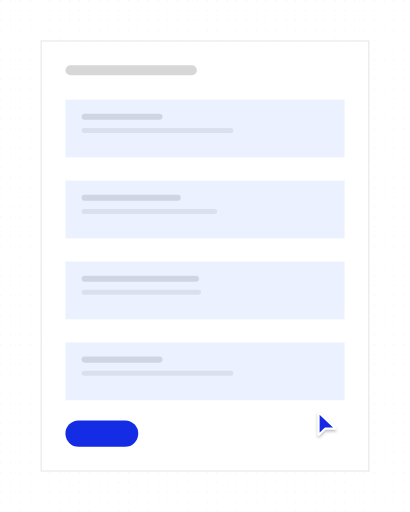
t = 0.00 s
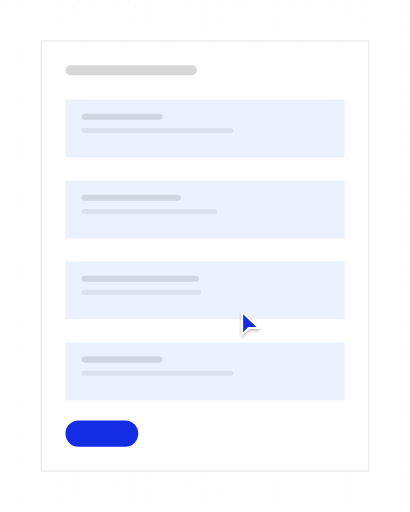
t = 0.94 s
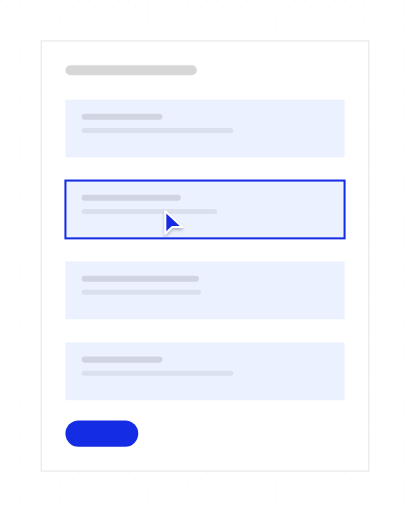
t = 1.93 s
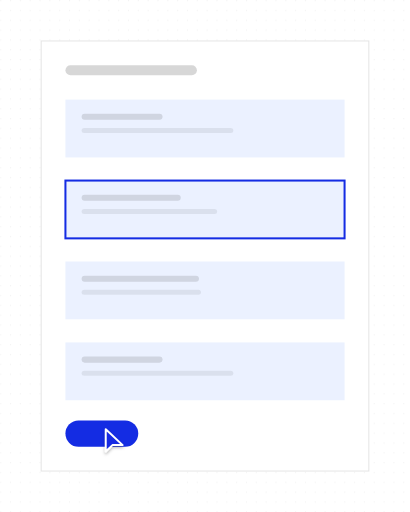
t = 2.86 s
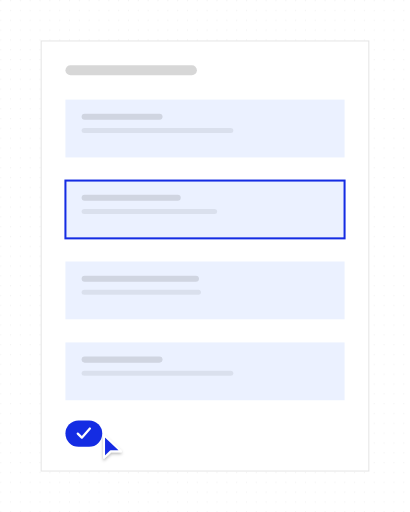
t = 3.83 s
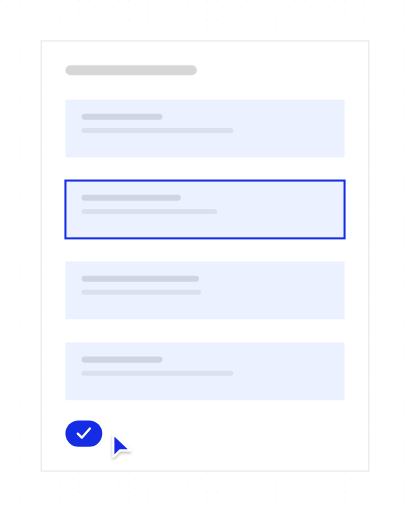
t = 4.34 s

The animated SVG that drew these frames (rendered in a browser with its animation timeline set to each time). Animation: 12 SMIL elements (animate=11,animateTransform=1); one cycle of 5.72 s, repeats indefinitely.

<?xml version="1.0" encoding="UTF-8"?>
<svg xmlns="http://www.w3.org/2000/svg" width="405" height="506" viewBox="0 0 1000 1250" role="img" aria-labelledby="title description">
  <title id="title">qa-segnatura-motion-set.confirm-edit — focus-and-confirm</title>
  <desc id="description">Minimal editor product illustration generated from /Users/victor.toupar/Documents/dev/qa-segnatura.</desc>
  <style>
    :root {
      --accent: #142ce3;
      --accent-1: #142ce3;
      --accent-2: #142ce3;
      --accent-3: #142ce3;
      --accent-4: #142ce3;
      --accent-soft: color-mix(in oklab, #142ce3 12%, oklch(1 0 0));
      --background: oklch(1 0 0);
      --border: oklch(0.922 0 0);
      --border-strong: color-mix(in oklab, oklch(0.145 0 0) 18%, oklch(1 0 0));
      --cursor-outline: oklch(1 0 0);
      --ink: oklch(0.145 0 0);
      --muted: oklch(0.97 0 0);
      --canvas: oklch(1 0 0);
      --radius: 0px;
      --surface: oklch(1 0 0);
      --tag-1: color-mix(in oklab, #142ce3 14%, oklch(1 0 0));
      --tag-2: color-mix(in oklab, #142ce3 14%, oklch(1 0 0));
      --tag-3: color-mix(in oklab, #142ce3 14%, oklch(1 0 0));
      --tag-4: color-mix(in oklab, #142ce3 14%, oklch(1 0 0));
      --line-hair: 2.4691; --line-base: 4.9383; --line-strong: 5.5556; --line-heavy: 7.4074; --cursor-scale: 2.1728;
    }
    @media (min-width: 0px) { :root { --line-hair: 4.6875; --line-base: 7.8125; --line-strong: 8.75; --line-heavy: 10.9375; --cursor-scale: 3.5; } }
    @media (min-width: 192px) { :root { --line-hair: 3.9063; --line-base: 6.5104; --line-strong: 7.2917; --line-heavy: 9.1146; --cursor-scale: 2.9167; } }
    @media (min-width: 230px) { :root { --line-hair: 3.2609; --line-base: 5.4348; --line-strong: 6.087; --line-heavy: 7.6087; --cursor-scale: 2.4348; } }
    @media (min-width: 276px) { :root { --line-hair: 2.7174; --line-base: 4.9383; --line-strong: 5.5556; --line-heavy: 7.4074; --cursor-scale: 2.1728; } }
    @media (min-width: 332px) { :root { --line-hair: 2.4691; --line-base: 4.9383; --line-strong: 5.5556; --line-heavy: 7.4074; --cursor-scale: 2.1728; } }
    @media (min-width: 398px) { :root { --line-hair: 2.4691; --line-base: 4.9383; --line-strong: 5.5556; --line-heavy: 7.4074; --cursor-scale: 2.1728; } }
    @media (min-width: 478px) { :root { --line-hair: 2.4691; --line-base: 4.7993; --line-strong: 5.2356; --line-heavy: 6.9808; --cursor-scale: 2.0942; } }
    @media (min-width: 573px) { :root { --line-hair: 2.1802; --line-base: 3.9971; --line-strong: 4.3605; --line-heavy: 5.814; --cursor-scale: 1.7442; } }
    @media (min-width: 688px) { :root { --line-hair: 1.816; --line-base: 3.3293; --line-strong: 3.632; --line-heavy: 4.8426; --cursor-scale: 1.4528; } }
    @media (min-width: 826px) { :root { --line-hair: 1.5136; --line-base: 2.775; --line-strong: 3.0272; --line-heavy: 4.0363; --cursor-scale: 1.2109; } }
    @media (min-width: 991px) { :root { --line-hair: 1.2616; --line-base: 2.3129; --line-strong: 2.5231; --line-heavy: 3.3642; --cursor-scale: 1.0093; } }
    @media (min-width: 1189px) { :root { --line-hair: 1.0512; --line-base: 1.9271; --line-strong: 2.1023; --line-heavy: 2.8031; --cursor-scale: 0.8409; } }
    @media (min-width: 1427px) { :root { --line-hair: 0.8762; --line-base: 1.6063; --line-strong: 1.7523; --line-heavy: 2.3364; --cursor-scale: 0.7009; } }
    @media (min-width: 1712px) { :root { --line-hair: 0.7303; --line-base: 1.3389; --line-strong: 1.4606; --line-heavy: 1.9474; --cursor-scale: 0.5842; } }
    @media (min-width: 2054px) { :root { --line-hair: 0.6085; --line-base: 1.1156; --line-strong: 1.217; --line-heavy: 1.6227; --cursor-scale: 0.4868; } }
    @media (min-width: 2465px) { :root { --line-hair: 0.5071; --line-base: 0.9297; --line-strong: 1.0142; --line-heavy: 1.3523; --cursor-scale: 0.4057; } }
    @media (min-width: 2958px) { :root { --line-hair: 0.4225; --line-base: 0.7746; --line-strong: 0.8451; --line-heavy: 1.1268; --cursor-scale: 0.338; } }
    @media (min-width: 3550px) { :root { --line-hair: 0.3521; --line-base: 0.6455; --line-strong: 0.7042; --line-heavy: 0.939; --cursor-scale: 0.2817; } }
    .ln-hair { stroke-width: var(--line-hair); } .ln-base { stroke-width: var(--line-base); } .ln-strong { stroke-width: var(--line-strong); } .ln-heavy { stroke-width: var(--line-heavy); }
    .ln-mark { stroke-width: 7; }
    .ln-cursor { stroke-width: 2.2; }
    .ln-cursor-ripple { stroke-width: 2; }
    .cursor-glyph { transform: scale(var(--cursor-scale)); }
    @media (max-width: 399.98px) { .lod-fine, .lod-texture { display: none; } }
    @media (prefers-reduced-motion: reduce) { svg { visibility: visible; } }
  </style>
  <defs><pattern id="dots" width="24" height="24" patternUnits="userSpaceOnUse"><circle cx="1.5" cy="1.5" r="1.25" fill="var(--border)" /></pattern><radialGradient id="glow" cx="50%" cy="38%" r="65%">
    <stop offset="0%" stop-color="var(--accent)" stop-opacity=".16" />
    <stop offset="45%" stop-color="var(--accent)" stop-opacity=".07" />
    <stop offset="100%" stop-color="var(--accent)" stop-opacity="0" />
  </radialGradient><filter id="cursor-shadow" x="-60%" y="-60%" width="220%" height="220%"><feDropShadow dx="0" dy="2" stdDeviation="2" flood-color="#000" flood-opacity=".28" /></filter></defs>

    <metadata id="skeleton-layout">{"format":"4:5","regions":{"form":{"height":1050,"width":800,"x":100,"y":100},"fields":{"height":733.9506172839507,"width":681.4814814814815,"x":159.25925925925924,"y":243.20987654320984}}}</metadata>
    <rect width="1000" height="1250" fill="url(#dots)" opacity=".62" class="lod-texture" />
    <rect x="100" y="100" width="800" height="1050" rx="0" data-fill="form" class="ln-hair" fill="var(--surface)" stroke="var(--border)" />
    <rect x="159.26" y="159.26" width="320.99" height="24.69" rx="12.35" fill="var(--ink)" opacity=".16" />
    <g>
      <rect x="159.26" y="243.21" width="681.48" height="141.14" rx="0" data-fill="fields" fill="var(--tag-1)" opacity=".55" />
      <rect x="198.77" y="277.78" width="197.53" height="14.81" rx="7.41" fill="var(--ink)" opacity=".12" />
      <rect class="lod-fine" x="198.77" y="312.35" width="370.37" height="12.35" rx="6.17" fill="var(--ink)" opacity=".07" />

    </g><g id="focused-field">
      <rect x="159.26" y="440.81" width="681.48" height="141.14" rx="0" data-fill="fields" fill="var(--tag-2)" opacity=".55" />
      <rect x="198.77" y="475.38" width="241.98" height="14.81" rx="7.41" fill="var(--ink)" opacity=".12" />
      <rect class="lod-fine" x="198.77" y="509.95" width="330.86" height="12.35" rx="6.17" fill="var(--ink)" opacity=".07" />
      <rect opacity="0" x="159.26" y="440.81" width="681.48" height="141.14" rx="0" fill="none" class="ln-base" stroke="var(--accent)"><animate attributeName="opacity" values="0;0;1;1;0;0" keyTimes="0;.25;.293;.914;.948;1" calcMode="spline" keySplines=".22 .8 .2 1;.16 1 .3 1;.22 .8 .2 1;.22 .8 .2 1;.22 .8 .2 1" dur="5.72s" repeatCount="indefinite" /></rect>
    </g><g>
      <rect x="159.26" y="638.41" width="681.48" height="141.14" rx="0" data-fill="fields" fill="var(--tag-3)" opacity=".55" />
      <rect x="198.77" y="672.98" width="286.42" height="14.81" rx="7.41" fill="var(--ink)" opacity=".12" />
      <rect class="lod-fine" x="198.77" y="707.55" width="291.36" height="12.35" rx="6.17" fill="var(--ink)" opacity=".07" />

    </g><g>
      <rect x="159.26" y="836.02" width="681.48" height="141.14" rx="0" data-fill="fields" fill="var(--tag-4)" opacity=".55" />
      <rect x="198.77" y="870.58" width="197.53" height="14.81" rx="7.41" fill="var(--ink)" opacity=".12" />
      <rect class="lod-fine" x="198.77" y="905.15" width="370.37" height="12.35" rx="6.17" fill="var(--ink)" opacity=".07" />

    </g>
    <g id="save">
    <rect height="64.2" width="177.78" x="159.26" y="1026.54" rx="32.1" fill="var(--accent)"><animate attributeName="height" values="64.2;64.2;60.35;65.48;64.2;64.2" keyTimes="0;.534;.543;.569;.603;1" calcMode="spline" keySplines=".22 .8 .2 1;.16 1 .3 1;.16 1 .3 1;.22 .8 .2 1;.22 .8 .2 1" dur="5.72s" repeatCount="indefinite" /><animate attributeName="width" values="177.78;177.78;89.88;89.88;177.78;177.78" keyTimes="0;.534;.612;.845;.914;1" calcMode="spline" keySplines=".22 .8 .2 1;.22 .8 .2 1;.22 .8 .2 1;.22 .8 .2 1;.22 .8 .2 1" dur="5.72s" repeatCount="indefinite" /><animate attributeName="x" values="159.26;159.26;168.77;159.26;159.26;170.25;159.26;159.26" keyTimes="0;.534;.586;.612;.845;.879;.914;1" calcMode="spline" keySplines=".22 .8 .2 1;.22 .8 .2 1;.22 .8 .2 1;.22 .8 .2 1;.22 .8 .2 1;.22 .8 .2 1;.22 .8 .2 1" dur="5.72s" repeatCount="indefinite" /><animate attributeName="y" values="1026.54;1026.54;1028.47;1025.9;1026.54;1026.54" keyTimes="0;.534;.543;.569;.603;1" calcMode="spline" keySplines=".22 .8 .2 1;.16 1 .3 1;.16 1 .3 1;.22 .8 .2 1;.22 .8 .2 1" dur="5.72s" repeatCount="indefinite" /></rect>
    <path d="M233.33 1058.64l9.88 9.88 19.75-22.22" class="ln-strong" fill="none" stroke="var(--surface)" stroke-linecap="round" stroke-linejoin="round" opacity="0"><animate attributeName="opacity" values="0;0;1;1;0;0" keyTimes="0;.586;.621;.845;.879;1" calcMode="spline" keySplines=".22 .8 .2 1;.22 .8 .2 1;.22 .8 .2 1;.22 .8 .2 1;.22 .8 .2 1" dur="5.72s" repeatCount="indefinite" /><animate attributeName="d" values="M233.33 1058.64l9.88 9.88 19.75-22.22;M233.33 1058.64l9.88 9.88 19.75-22.22;M233.33 1058.64l9.88 9.88 19.75-22.22;M233.33 1058.64l9.88 9.88 19.75-22.22;M233.33 1058.64l9.88 9.88 19.75-22.22;M233.33 1058.64l9.88 9.88 19.75-22.22;M233.33 1058.64l9.88 9.88 19.75-22.22;M233.33 1058.64l9.88 9.88 19.75-22.22;M232.67 1058.64l9.88 9.88 19.75-22.22;M227.03 1058.64l9.88 9.88 19.75-22.22;M215.99 1058.64l9.88 9.88 19.75-22.22;M199.68 1058.64l9.88 9.88 19.75-22.22;M189.38 1058.64l9.88 9.88 19.75-22.22;M189.38 1058.64l9.88 9.88 19.75-22.22;M189.38 1058.64l9.88 9.88 19.75-22.22;M189.38 1058.64l9.88 9.88 19.75-22.22;M189.38 1058.64l9.88 9.88 19.75-22.22;M222.35 1058.64l9.88 9.88 19.75-22.22;M233.33 1058.64l9.88 9.88 19.75-22.22;M233.33 1058.64l9.88 9.88 19.75-22.22;M233.33 1058.64l9.88 9.88 19.75-22.22" keyTimes="0;.25;.293;.328;.362;.397;.534;.543;.552;.569;.586;.603;.612;.621;.741;.828;.845;.879;.914;.948;1" calcMode="spline" keySplines=".22 .8 .2 1;.16 1 .3 1;.16 1 .3 1;.22 .8 .2 1;.22 .8 .2 1;.22 .8 .2 1;.16 1 .3 1;.22 .8 .2 1;.16 1 .3 1;.22 .8 .2 1;.22 .8 .2 1;.22 .8 .2 1;.22 .8 .2 1;.22 .8 .2 1;.22 .8 .2 1;.22 .8 .2 1;.22 .8 .2 1;.22 .8 .2 1;.22 .8 .2 1;.22 .8 .2 1" dur="5.72s" repeatCount="indefinite" /></path>
  </g>


    <g id="cursor">
      <g class="cursor-glyph">
        <circle cx="0" cy="0" r="7" fill="none" stroke="var(--accent)" class="ln-cursor-ripple" opacity="0">
    <animate attributeName="r" values="7;7;24;29;7" keyTimes="0;.225;.268;.335;1" dur="5.72s" repeatCount="indefinite" />
    <animate attributeName="opacity" values="0;0;.62;0;0" keyTimes="0;.225;.268;.335;1" dur="5.72s" repeatCount="indefinite" />
  </circle><circle cx="0" cy="0" r="7" fill="none" stroke="var(--accent)" class="ln-cursor-ripple" opacity="0">
    <animate attributeName="r" values="7;7;24;29;7" keyTimes="0;.518;.561;.628;1" dur="5.72s" repeatCount="indefinite" />
    <animate attributeName="opacity" values="0;0;.62;0;0" keyTimes="0;.518;.561;.628;1" dur="5.72s" repeatCount="indefinite" />
  </circle>
        <path d="M2.5 2 V27 L10 19.8 H21.5 Z" fill="var(--accent)" stroke="var(--cursor-outline)" class="ln-cursor" stroke-linejoin="round" filter="url(#cursor-shadow)" />
      </g>
      <animateTransform attributeName="transform" type="translate" values="772 1003;772 1003;397.78 511.38;397.78 511.38;248.15 1058.64;248.15 1058.64;772 1003;772 1003" keyTimes="0;.103;.224;.414;.517;.741;.828;1" calcMode="spline" keySplines=".65 0 .35 1;.65 0 .35 1;.65 0 .35 1;.65 0 .35 1;.65 0 .35 1;.65 0 .35 1;.65 0 .35 1" dur="5.72s" repeatCount="indefinite" />
    </g>
</svg>
